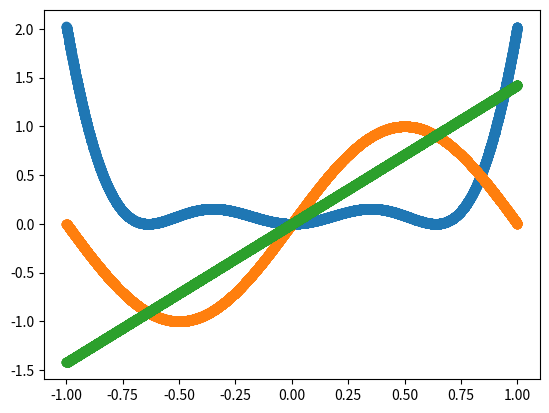

Write the Python code that produced this figure.
import numpy as np
import matplotlib.pyplot as plt

N = 10000
x = np.random.uniform(-1,1,N)
# reshape vector to (9,1) matrix
X = x.reshape((-1,1))
# g = 1.43*x
f = np.sin(np.pi * x)

def mse(x,y):
    return (x-y)**2

def bias(g,f):
    return (g-f)**2

def var(g_d, g_mean):
    return (g_d - g_mean)**2

def linear_regression(X,y):
    X_dagger = np.linalg.pinv(X)
    return np.dot(X_dagger, y)

w = []
for i in range(-1,N-1,1):
    points = np.array([[x[i]], [x[i+1]]])
    targets = np.array([[f[i]], [f[i+1]]])

    w.append(linear_regression(points, targets)[0])
w = np.array(w)
a_mean = np.mean(w)
g_mean = a_mean*x
print("a_mean: ", a_mean)

b = bias(g_mean,f)
print("bias: ", np.mean(b))

variance = []
hyp_set = np.dot(X, w.T)
for h in hyp_set.T:
    variance.append(np.mean(var(h,g_mean)))
variance = np.mean(variance)
print("var: ", variance)


plt.scatter(x,b)
plt.scatter(x,f)
plt.scatter(x,g_mean)
plt.show()


